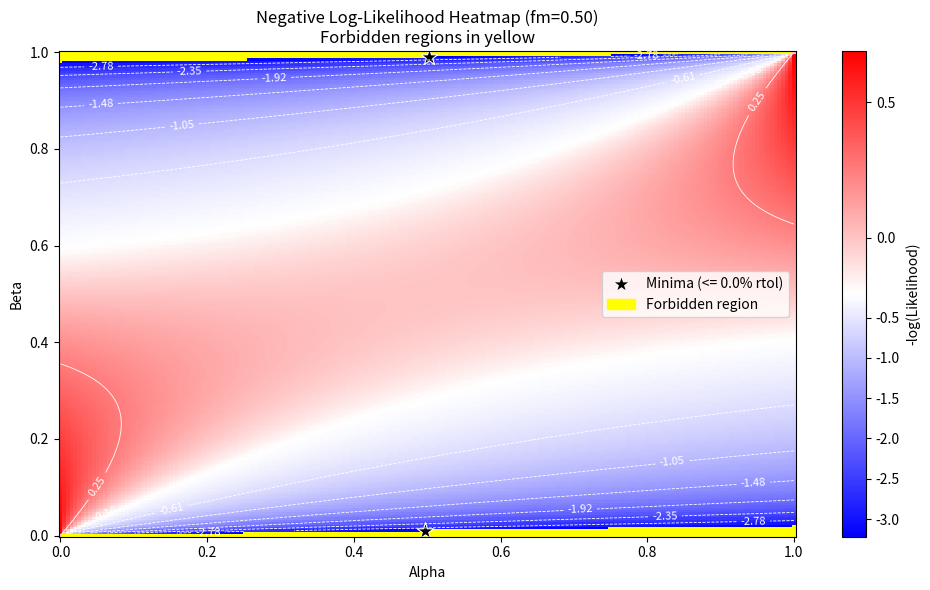

This chart was generated by the following Python code:
import numpy as np
import pandas as pd
import matplotlib.pyplot as plt
import seaborn as sns

# More 2D plots to analyze the effect of alpha and beta on the scoring function
# First define some of the system parameters
n_lysines = 100
n_lysine_pairs = n_lysines * (n_lysines - 1) // 2
n_lysine_triplets = n_lysines * (n_lysines - 1) * (n_lysines - 2) // 6
n_xls_observed = 100

def likelihood(fm, alpha, beta):
    prob_true = fm
    prob_false = 1 - fm
    likelihood_value = (alpha / beta) * prob_true + ((1 - alpha) / (1 - beta)) * prob_false
    nll = -np.log(likelihood_value + 1e-300)  # negative log-likelihood
    return nll

'''
We do not know the true positives here.
Check the limits; set a forward model fm between 0 and 1 and
plot the alpha vs beta -log(likelihood) landscape.
'''
fmod = 0.5
alpha_vals = np.linspace(1e-10, 1.0 - 1e-10, 200)
beta_vals  = np.linspace(1.0 - 1e-10, 1e-10, 200)

# constraints: alpha/beta <= (n_lysine_pairs / n_xls_observed) and (1-alpha)/(1-beta) <= same bound
K = (n_lysine_pairs / n_xls_observed)
eps = 1e-12  # numerical guard to avoid division by zero

# Build surface; NaN marks forbidden regions (to color them distinctly)
lhood_surface = np.full((len(beta_vals), len(alpha_vals)), np.nan)
for j, b in enumerate(beta_vals):
    for i, a in enumerate(alpha_vals):
        cond1 = (a / (b + eps)) <= K
        cond2 = ((1 - a) / ((1 - b) + eps)) <= K
        if cond1 and cond2:
            lhood_surface[j, i] = likelihood(fmod, a, b)

# Find minima over valid region
valid_mask = np.isfinite(lhood_surface)
if np.any(valid_mask):
    global_min = np.nanmin(lhood_surface[valid_mask])

    # Minima tolerance: mark all cells within rtol/atol of the global min
    minima_rtol = 1e-11   # 0.1% relative to value
    minima_atol = 1e-11
    minima_mask = valid_mask & np.isclose(lhood_surface, global_min, rtol=minima_rtol, atol=minima_atol)
    minima_idx = np.argwhere(minima_mask)

    # For convenience, also keep one argmin for reference
    flat_min = np.nanargmin(lhood_surface)
    min_ij = np.unravel_index(flat_min, lhood_surface.shape)
    min_value = lhood_surface[min_ij]
    min_alpha = alpha_vals[min_ij[1]]
    min_beta  = beta_vals[min_ij[0]]

    print(f"Global minimum: {min_value:.6f} at alpha={min_alpha:.6f}, beta={min_beta:.6f}")
    print(f"Found {len(minima_idx)} minima within rtol={minima_rtol}, atol={minima_atol}")
else:
    print("No valid regions found.")
    minima_idx = np.empty((0, 2), dtype=int)

# Plotting the likelihood heatmap with contours and forbidden regions
import matplotlib.patches as mpatches
from matplotlib.colors import TwoSlopeNorm

plt.figure(figsize=(10, 6))

# Blue (low) -> White (mid) -> Red (high); NaNs (forbidden) shown in yellow
Z = np.ma.masked_invalid(lhood_surface)
cmap = plt.cm.bwr.copy()
cmap.set_bad('yellow')  # forbidden regions in yellow

# Center white at the median of valid values
vmin = float(Z.min()) if Z.size else 0.0
vmax = float(Z.max()) if Z.size else 1.0
vcenter = float(np.ma.median(Z)) if Z.size else 0.5
norm = TwoSlopeNorm(vmin=vmin, vcenter=vcenter, vmax=vmax)

mesh = plt.pcolormesh(alpha_vals, beta_vals, Z, cmap=cmap, norm=norm, shading='auto')

# Add contours over valid regions
if Z.size:
    levels = np.linspace(vmin, vmax, 10)
    cs = plt.contour(alpha_vals, beta_vals, Z.filled(np.nan), levels=levels, colors='white', linewidths=0.6)
    plt.clabel(cs, inline=True, fontsize=8, fmt='%.2f')

# Mark all minima
min_handle = None
if minima_idx.size > 0:
    min_alphas = alpha_vals[minima_idx[:, 1]]
    min_betas  = beta_vals[minima_idx[:, 0]]
    min_handle = plt.scatter(min_alphas, min_betas, marker='*', color='black', s=160,
                             edgecolors='white', linewidth=0.8,
                             label=f"Minima (<= {minima_rtol*100:.1f}% rtol)")

plt.ylabel('Beta')
plt.xlabel('Alpha')
plt.title(f'Negative Log-Likelihood Heatmap (fm={fmod:.2f})\nForbidden regions in yellow')
plt.colorbar(mesh, label='-log(Likelihood)')

# Legend entries
forbidden_patch = mpatches.Patch(color='yellow', label='Forbidden region')
handles = [forbidden_patch]
if min_handle is not None:
    handles.insert(0, min_handle)
plt.legend(handles=handles, loc='best')

plt.tight_layout()
plt.show()